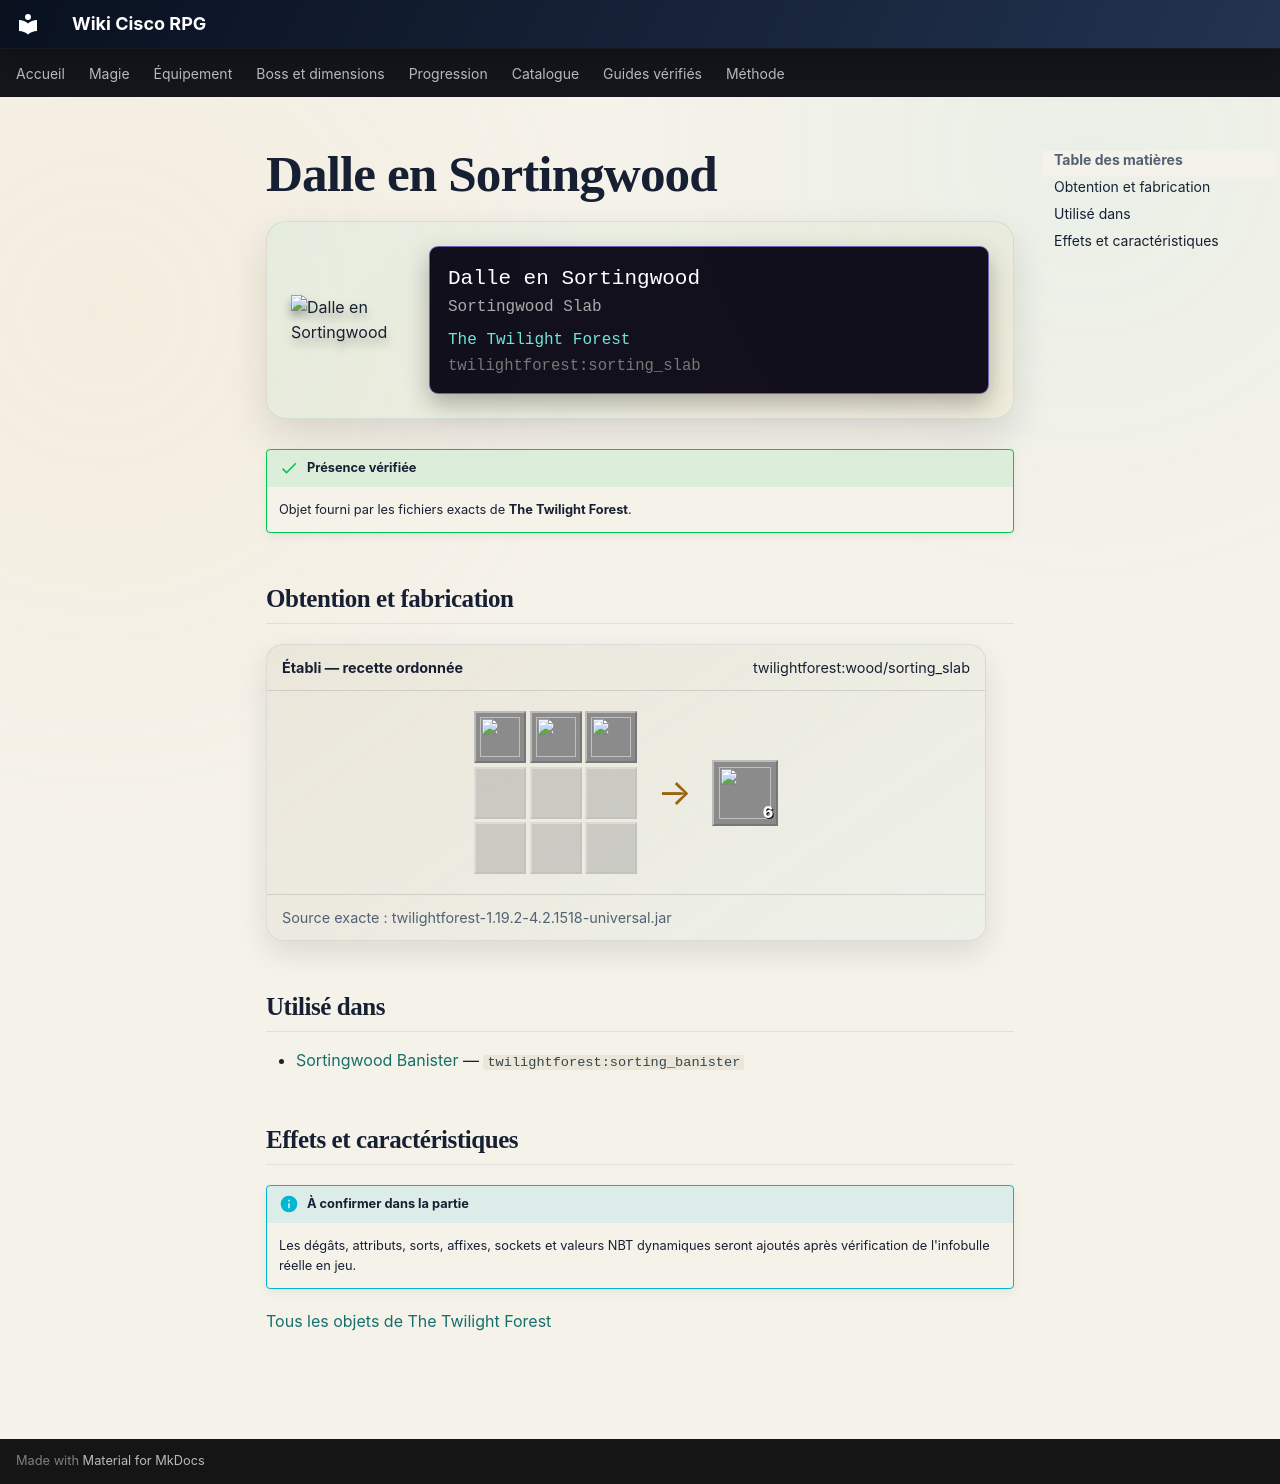

repository: Kloups-Dev/wiki-cisco-rpg · page: catalogue/objets/twilightforest/sorting_slab/index.html · generator: mkdocs

# Dalle en Sortingwood

<div class="mc-item-showcase">
<img class="mc-item-icon" src="../../../../assets/generated/items/twilightforest/sorting_slab.png" alt="Dalle en Sortingwood">
<div class="mc-tooltip-card">
<div class="mc-tooltip-card__name">Dalle en Sortingwood</div>
<div class="mc-tooltip-card__alias">Sortingwood Slab</div>
<div class="mc-tooltip-card__mod">The Twilight Forest</div>
<div class="mc-tooltip-card__id">twilightforest:sorting_slab</div>
</div>
</div>

!!! success "Présence vérifiée"
    Objet fourni par les fichiers exacts de **The Twilight Forest**.

## Obtention et fabrication

<div class="jei-recipe"><div class="jei-recipe__head"><strong>Établi — recette ordonnée</strong><span>twilightforest:wood/sorting_slab</span></div><div class="jei-recipe__body"><div class="jei-grid"><a class="jei-slot" href="../../../../catalogue/objets/twilightforest/sorting_planks/" title="Planches de Sortingwood (twilightforest:sorting_planks)"><img src="../../../../assets/generated/items/twilightforest/sorting_planks.png" alt="" loading="lazy"></a><a class="jei-slot" href="../../../../catalogue/objets/twilightforest/sorting_planks/" title="Planches de Sortingwood (twilightforest:sorting_planks)"><img src="../../../../assets/generated/items/twilightforest/sorting_planks.png" alt="" loading="lazy"></a><a class="jei-slot" href="../../../../catalogue/objets/twilightforest/sorting_planks/" title="Planches de Sortingwood (twilightforest:sorting_planks)"><img src="../../../../assets/generated/items/twilightforest/sorting_planks.png" alt="" loading="lazy"></a><span class="jei-slot jei-slot--empty"></span><span class="jei-slot jei-slot--empty"></span><span class="jei-slot jei-slot--empty"></span><span class="jei-slot jei-slot--empty"></span><span class="jei-slot jei-slot--empty"></span><span class="jei-slot jei-slot--empty"></span></div><span class="jei-arrow">→</span><span class="jei-slot jei-slot--result"><img src="../../../../assets/generated/items/twilightforest/sorting_slab.png" alt=""><span class="jei-count">6</span></span></div><div class="jei-recipe__source">Source exacte : twilightforest-1.19.2-4.2.1518-universal.jar</div></div>

## Utilisé dans

- [Sortingwood Banister](../../../catalogue/objets/twilightforest/sorting_banister.md) — <code>twilightforest:sorting_banister</code>

## Effets et caractéristiques

!!! info "À confirmer dans la partie"
    Les dégâts, attributs, sorts, affixes, sockets et valeurs NBT dynamiques seront ajoutés après vérification de l'infobulle réelle en jeu.

[Tous les objets de The Twilight Forest](../../../contenu/twilight-forest.md)
